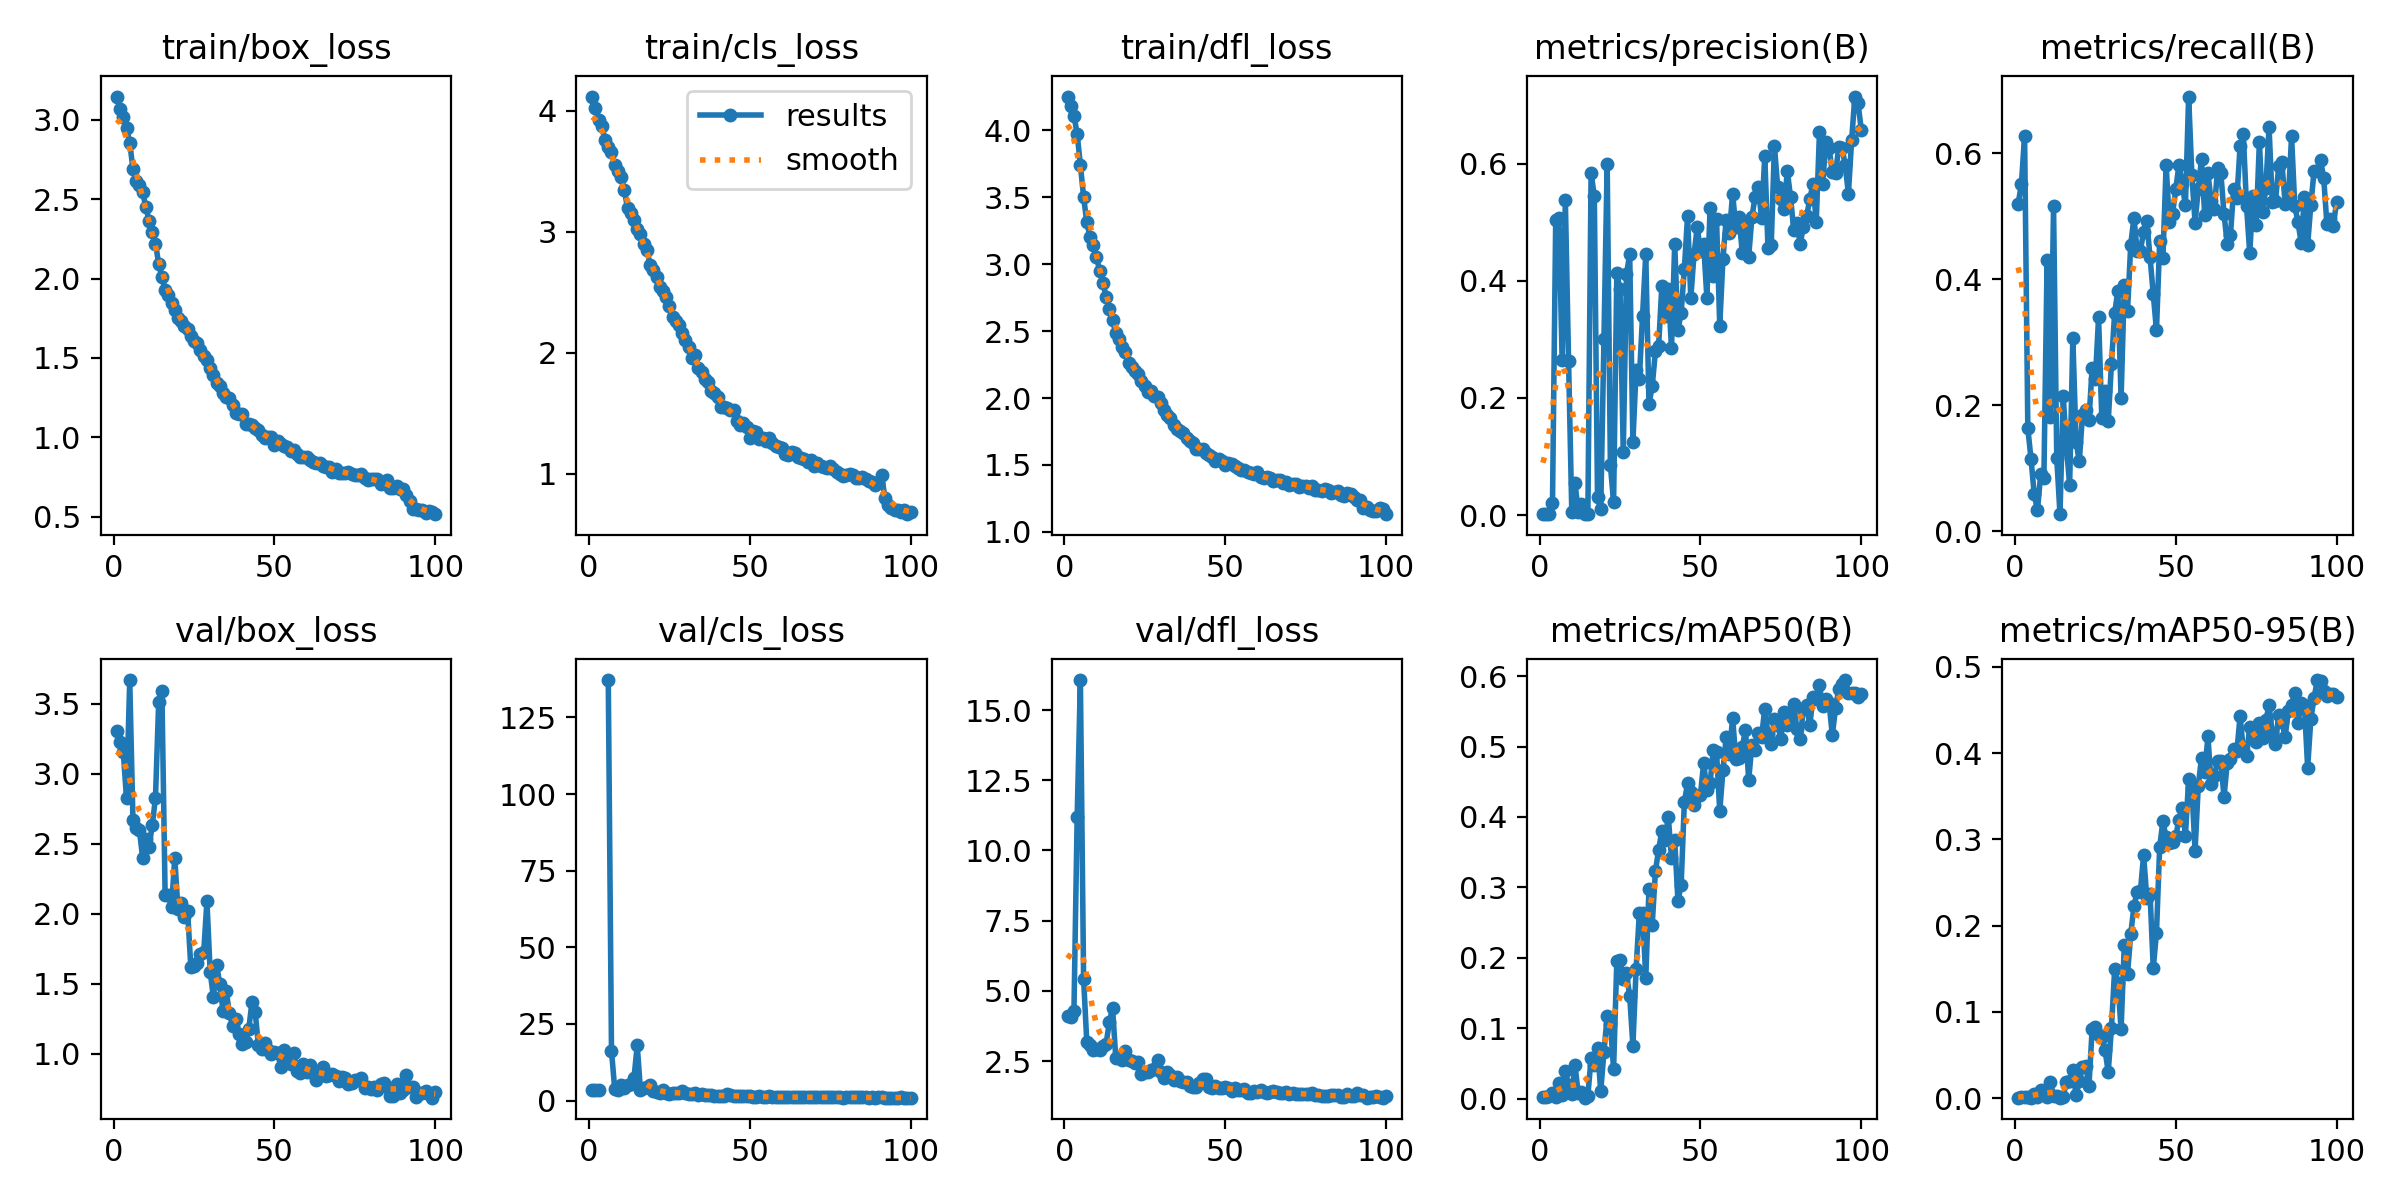

Values plotted in this chart, from the file beside it:
epoch, time, train/box_loss, train/cls_loss, train/dfl_loss, metrics/precision(B), metrics/recall(B), metrics/mAP50(B), metrics/mAP50-95(B), val/box_loss, val/cls_loss, val/dfl_loss, lr/pg0, lr/pg1, lr/pg2
1, 24.72, 3.147, 4.117, 4.252, 0.0016, 0.52, 0.00237, 0.00049, 3.308, 3.445, 4.116, 0.07062, 0.003264, 0.003264
2, 33.18, 3.07, 4.022, 4.185, 0.0017, 0.5508, 0.00304, 0.00064, 3.225, 3.415, 4.067, 0.04056, 0.006532, 0.006532
3, 41.53, 3.016, 3.923, 4.11, 0.00176, 0.6281, 0.00414, 0.0009, 3.155, 3.475, 4.273, 0.01043, 0.009734, 0.009734
4, 50.15, 2.948, 3.873, 3.973, 0.02044, 0.1635, 0.00845, 0.00167, 2.824, inf, 11.18, 0.009703, 0.009703, 0.009703
5, 58.68, 2.857, 3.757, 3.74, 0.5037, 0.1144, 0.00266, 0.00043, 3.67, inf, 16.07, 0.009604, 0.009604, 0.009604
6, 67.11, 2.69, 3.701, 3.502, 0.5072, 0.05815, 0.02276, 0.00515, 2.671, 137.2, 5.425, 0.009505, 0.009505, 0.009505
7, 75.61, 2.618, 3.656, 3.312, 0.2643, 0.03313, 0.00569, 0.00128, 2.61, 16.26, 3.161, 0.009406, 0.009406, 0.009406
8, 83.92, 2.591, 3.548, 3.203, 0.5371, 0.09023, 0.0398, 0.0098, 2.599, 3.764, 3.065, 0.009307, 0.009307, 0.009307
9, 92.41, 2.544, 3.501, 3.144, 0.2623, 0.08459, 0.01979, 0.00574, 2.401, 3.501, 2.909, 0.009208, 0.009208, 0.009208
10, 100.8, 2.453, 3.451, 3.052, 0.00525, 0.4311, 0.00665, 0.00153, 2.534, 4.935, 2.928, 0.009109, 0.009109, 0.009109
11, 109.2, 2.366, 3.342, 2.951, 0.0551, 0.1806, 0.0476, 0.01844, 2.476, 4.025, 2.885, 0.00901, 0.00901, 0.00901
12, 117.8, 2.293, 3.192, 2.861, 0.00614, 0.5156, 0.00846, 0.00246, 2.632, 5.126, 3.032, 0.008911, 0.008911, 0.008911
13, 126.2, 2.221, 3.158, 2.757, 0.01897, 0.1161, 0.00992, 0.00244, 2.828, 5.294, 3.123, 0.008812, 0.008812, 0.008812
14, 134.6, 2.095, 3.101, 2.663, 0.00223, 0.0269, 0.00184, 0.00047, 3.511, 7.438, 3.873, 0.008713, 0.008713, 0.008713
15, 143.4, 2.007, 3.027, 2.582, 0.00219, 0.2146, 0.00462, 0.00122, 3.59, 17.97, 4.404, 0.008614, 0.008614, 0.008614
16, 151.8, 1.927, 2.979, 2.486, 0.5836, 0.1346, 0.05816, 0.01901, 2.137, 3.471, 2.614, 0.008515, 0.008515, 0.008515
17, 160.4, 1.894, 2.895, 2.439, 0.5448, 0.07331, 0.04817, 0.01963, 2.135, 4.187, 2.656, 0.008416, 0.008416, 0.008416
18, 169, 1.845, 2.853, 2.382, 0.03027, 0.3066, 0.07294, 0.03251, 2.047, 4.529, 2.538, 0.008317, 0.008317, 0.008317
19, 177.4, 1.801, 2.726, 2.342, 0.00963, 0.142, 0.01082, 0.00301, 2.401, 5.17, 2.867, 0.008218, 0.008218, 0.008218
20, 186, 1.754, 2.683, 2.259, 0.3011, 0.1109, 0.06682, 0.01942, 2.032, 3.143, 2.531, 0.008119, 0.008119, 0.008119
21, 194.4, 1.73, 2.628, 2.229, 0.5999, 0.1844, 0.1176, 0.03642, 2.076, 2.936, 2.516, 0.00802, 0.00802, 0.00802
22, 202.8, 1.703, 2.542, 2.199, 0.08502, 0.1929, 0.1065, 0.03766, 1.977, 2.613, 2.423, 0.007921, 0.007921, 0.007921
23, 211.2, 1.683, 2.514, 2.178, 0.0222, 0.1758, 0.04264, 0.01342, 2.017, 3.298, 2.478, 0.007822, 0.007822, 0.007822
24, 220, 1.641, 2.459, 2.126, 0.4127, 0.2593, 0.1963, 0.0799, 1.617, 2.323, 2.056, 0.007723, 0.007723, 0.007723
25, 228.4, 1.609, 2.383, 2.088, 0.3851, 0.2411, 0.1969, 0.08285, 1.627, 2.274, 2.122, 0.007624, 0.007624, 0.007624
26, 236.7, 1.596, 2.299, 2.048, 0.1078, 0.3394, 0.17, 0.07305, 1.651, 2.342, 2.11, 0.007525, 0.007525, 0.007525
27, 245.2, 1.548, 2.258, 2.051, 0.4107, 0.1797, 0.1782, 0.0702, 1.71, 2.501, 2.194, 0.007426, 0.007426, 0.007426
28, 254, 1.509, 2.227, 2.018, 0.4456, 0.2222, 0.1459, 0.05588, 1.726, 2.615, 2.209, 0.007327, 0.007327, 0.007327
29, 262.5, 1.488, 2.165, 2.006, 0.1247, 0.1742, 0.07569, 0.03016, 2.089, 3.208, 2.543, 0.007228, 0.007228, 0.007228
30, 270.9, 1.434, 2.109, 1.965, 0.2477, 0.2657, 0.1849, 0.08122, 1.588, 2.442, 2.11, 0.007129, 0.007129, 0.007129
31, 279.3, 1.391, 2.048, 1.908, 0.2331, 0.3464, 0.2639, 0.1495, 1.406, 2.005, 1.891, 0.00703, 0.00703, 0.00703
32, 287.8, 1.344, 1.958, 1.877, 0.34, 0.3819, 0.2644, 0.1335, 1.637, 2.14, 2.111, 0.006931, 0.006931, 0.006931
33, 296.8, 1.323, 1.983, 1.848, 0.4455, 0.2109, 0.1719, 0.07974, 1.497, 2.335, 2.013, 0.006832, 0.006832, 0.006832
34, 305.1, 1.278, 1.877, 1.8, 0.1898, 0.3905, 0.2982, 0.1779, 1.305, 1.797, 1.822, 0.006733, 0.006733, 0.006733
35, 313.4, 1.254, 1.842, 1.768, 0.2198, 0.3499, 0.247, 0.1438, 1.448, 2.095, 1.939, 0.006634, 0.006634, 0.006634
36, 321.7, 1.245, 1.782, 1.755, 0.2797, 0.455, 0.323, 0.1901, 1.289, 1.78, 1.804, 0.006535, 0.006535, 0.006535
37, 329.9, 1.205, 1.759, 1.738, 0.2888, 0.4978, 0.3537, 0.2224, 1.195, 1.686, 1.768, 0.006436, 0.006436, 0.006436
38, 338.2, 1.151, 1.687, 1.699, 0.3915, 0.4446, 0.3802, 0.2395, 1.247, 1.675, 1.747, 0.006337, 0.006337, 0.006337
39, 346.5, 1.143, 1.67, 1.68, 0.3407, 0.4456, 0.368, 0.2398, 1.142, 1.655, 1.627, 0.006238, 0.006238, 0.006238
40, 355, 1.144, 1.635, 1.663, 0.3853, 0.4753, 0.4003, 0.2816, 1.068, 1.415, 1.581, 0.006139, 0.006139, 0.006139
41, 363.5, 1.083, 1.555, 1.62, 0.2849, 0.4918, 0.3421, 0.2317, 1.085, 1.508, 1.579, 0.00604, 0.00604, 0.00604
42, 371.9, 1.081, 1.551, 1.621, 0.4632, 0.4348, 0.3671, 0.2371, 1.175, 1.648, 1.701, 0.005941, 0.005941, 0.005941
43, 380.2, 1.075, 1.547, 1.616, 0.3157, 0.3765, 0.2806, 0.1505, 1.371, 2.048, 1.85, 0.005842, 0.005842, 0.005842
44, 388.8, 1.057, 1.523, 1.589, 0.3454, 0.3187, 0.304, 0.1916, 1.301, 1.835, 1.85, 0.005743, 0.005743, 0.005743
45, 397.4, 1.047, 1.528, 1.571, 0.4199, 0.4609, 0.4217, 0.2914, 1.059, 1.376, 1.581, 0.005644, 0.005644, 0.005644
46, 405.8, 1.015, 1.438, 1.557, 0.511, 0.433, 0.4476, 0.3207, 1.036, 1.378, 1.523, 0.005545, 0.005545, 0.005545
47, 414, 0.9952, 1.405, 1.531, 0.3703, 0.5815, 0.4354, 0.3021, 1.077, 1.426, 1.604, 0.005446, 0.005446, 0.005446
48, 422.4, 1.002, 1.417, 1.542, 0.4449, 0.4907, 0.4174, 0.2961, 1.024, 1.337, 1.551, 0.005347, 0.005347, 0.005347
49, 431, 1.003, 1.385, 1.527, 0.4915, 0.5042, 0.4296, 0.2974, 0.9999, 1.376, 1.533, 0.005248, 0.005248, 0.005248
50, 439.2, 0.9501, 1.294, 1.502, 0.4502, 0.5432, 0.4316, 0.3038, 1.014, 1.372, 1.57, 0.005149, 0.005149, 0.005149
51, 447.6, 0.9786, 1.351, 1.512, 0.4628, 0.5819, 0.4768, 0.3228, 1.003, 1.24, 1.522, 0.00505, 0.00505, 0.00505
52, 456.1, 0.9579, 1.347, 1.504, 0.3709, 0.5514, 0.4381, 0.3368, 0.9026, 1.326, 1.436, 0.004951, 0.004951, 0.004951
53, 464.7, 0.9474, 1.288, 1.491, 0.5234, 0.5171, 0.4483, 0.3041, 1.026, 1.377, 1.553, 0.004852, 0.004852, 0.004852
54, 473.1, 0.9405, 1.294, 1.475, 0.4073, 0.6901, 0.4954, 0.3695, 0.9684, 1.214, 1.469, 0.004753, 0.004753, 0.004753
55, 481.4, 0.913, 1.27, 1.461, 0.5051, 0.5659, 0.4923, 0.3596, 0.9283, 1.202, 1.463, 0.004654, 0.004654, 0.004654
56, 489.7, 0.9175, 1.296, 1.464, 0.3233, 0.4899, 0.4081, 0.2869, 1.006, 1.489, 1.518, 0.004555, 0.004555, 0.004555
57, 498.2, 0.8958, 1.253, 1.445, 0.4378, 0.5435, 0.4664, 0.362, 0.8795, 1.179, 1.368, 0.004456, 0.004456, 0.004456
58, 506.6, 0.8745, 1.226, 1.437, 0.5042, 0.5908, 0.5133, 0.3946, 0.8644, 1.112, 1.373, 0.004357, 0.004357, 0.004357
59, 515.4, 0.8753, 1.224, 1.436, 0.4814, 0.5017, 0.4897, 0.3782, 0.927, 1.212, 1.442, 0.004258, 0.004258, 0.004258
60, 523.9, 0.875, 1.217, 1.445, 0.5485, 0.5685, 0.5408, 0.4193, 0.8696, 1.083, 1.394, 0.004159, 0.004159, 0.004159
... 40 more rows
